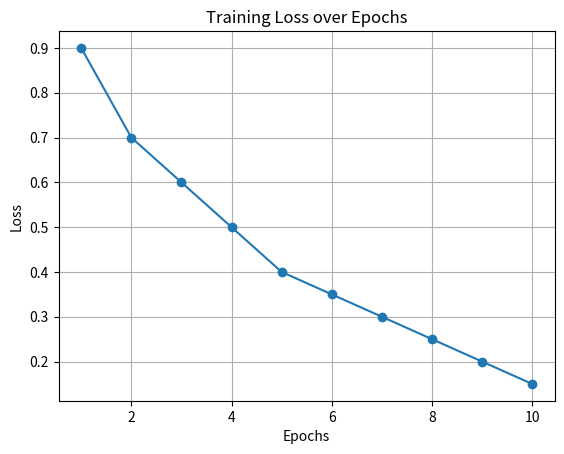

Source code (Python):
import matplotlib.pyplot as plt

# بيانات للتدريب
epochs = [1, 2, 3, 4, 5, 6, 7, 8, 9, 10]
loss = [0.9, 0.7, 0.6, 0.5, 0.4, 0.35, 0.3, 0.25, 0.2, 0.15]

# رسم loss
plt.plot(epochs, loss, marker='o')
plt.title("Training Loss over Epochs")
plt.xlabel("Epochs")
plt.ylabel("Loss")
plt.grid(True)

# عرض الرسم
plt.show()



